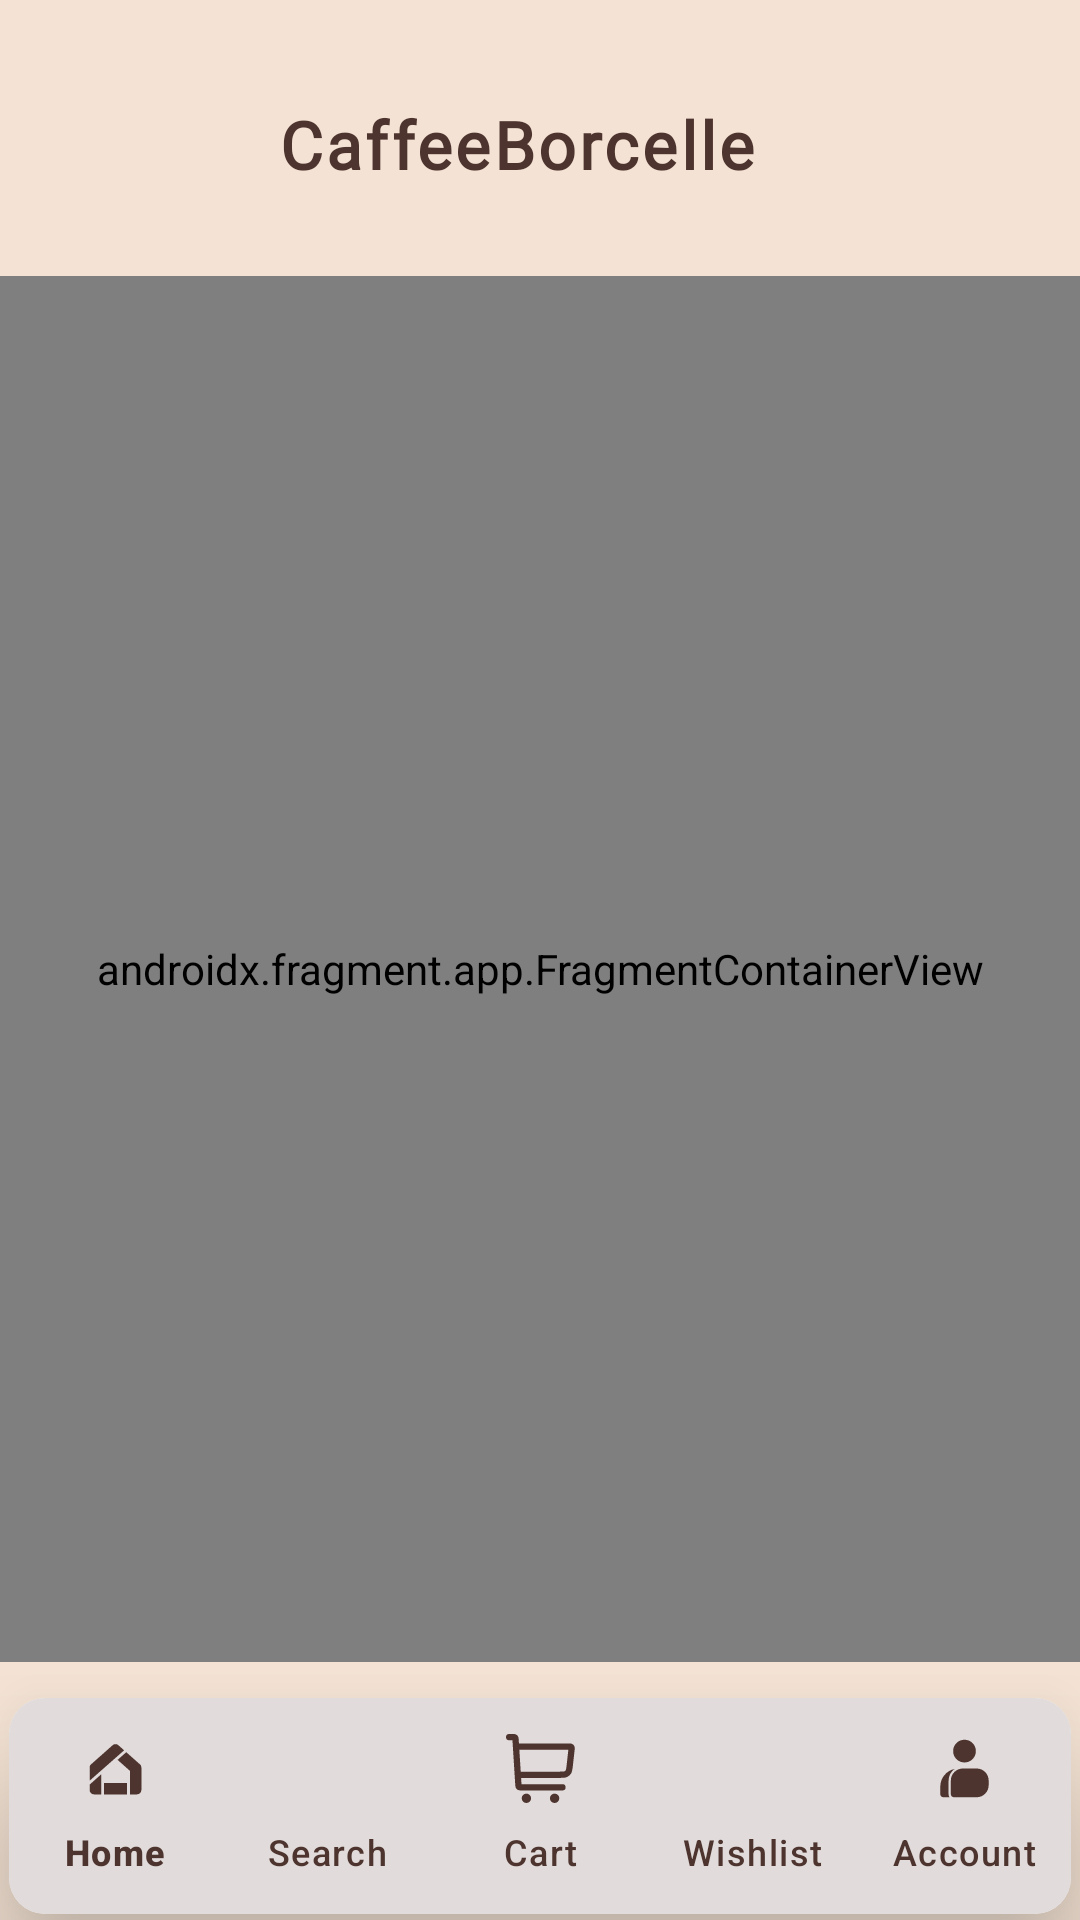

Produce the Android XML layout that renders to this screen, including the resource entries it uses.
<!-- AndroidManifest.xml: application theme Theme.CaffeeBorcelle -->
<!-- res/layout/activity_home_page.xml -->
<?xml version="1.0" encoding="utf-8"?>
<androidx.constraintlayout.widget.ConstraintLayout xmlns:android="http://schemas.android.com/apk/res/android"
    xmlns:app="http://schemas.android.com/apk/res-auto"
    xmlns:tools="http://schemas.android.com/tools"
    android:id="@+id/main"
    android:layout_width="match_parent"
    android:layout_height="match_parent"
    android:background="@color/cafe_bg"
    tools:context=".activity_home_page">

    
    <com.google.android.material.appbar.MaterialToolbar
        android:id="@+id/ToolBar"
        android:layout_width="0dp"
        android:layout_height="?attr/actionBarSize"
        android:background="@android:color/transparent"
        android:elevation="16dp"
        android:stateListAnimator="@null"
        android:paddingStart="24dp"
        android:paddingEnd="24dp"
        android:layout_marginTop="16dp"
        android:layout_marginStart="16dp"
        android:layout_marginEnd="16dp"
        app:layout_constraintTop_toTopOf="parent"
        app:layout_constraintStart_toStartOf="parent"
        app:layout_constraintEnd_toEndOf="parent">

        <TextView
            android:id="@+id/toolbar_title"
            android:layout_width="match_parent"
            android:layout_height="match_parent"
            android:gravity="center"
            android:text="@string/app_name"
            android:textStyle="bold"
            android:fontFamily="@font/song_myung"
            android:textColor="@color/brownDark"
            android:textSize="22sp"
            android:letterSpacing="0.05" />
    </com.google.android.material.appbar.MaterialToolbar>

    
    <androidx.fragment.app.FragmentContainerView
        android:id="@+id/nav_host_fragment_activity_home_page"
        android:name="androidx.navigation.fragment.NavHostFragment"
        android:layout_width="0dp"
        android:layout_height="0dp"
        app:defaultNavHost="true"
        app:navGraph="@navigation/mobile_navigation"
        tools:layout="@layout/fragment_home"
        app:layout_constraintTop_toBottomOf="@id/ToolBar"
        app:layout_constraintBottom_toTopOf="@id/nav_view_container"
        app:layout_constraintStart_toStartOf="parent"
        app:layout_constraintEnd_toEndOf="parent"
        android:layout_marginTop="12dp"
        android:layout_marginBottom="12dp"
        android:clipToPadding="false" />

    
    <androidx.cardview.widget.CardView
        android:id="@+id/nav_view_container"
        android:layout_width="0dp"
        android:layout_height="72dp"
        app:cardCornerRadius="12dp"
        app:cardElevation="24dp"
        android:background="@color/white"
        android:layout_marginStart="3dp"
        android:layout_marginEnd="3dp"
        android:layout_marginBottom="2dp"
        android:stateListAnimator="@null"
        app:layout_constraintBottom_toBottomOf="parent"
        app:layout_constraintStart_toStartOf="parent"
        app:layout_constraintEnd_toEndOf="parent">

        <com.google.android.material.bottomnavigation.BottomNavigationView
            android:id="@+id/nav_view"
            android:layout_width="match_parent"
            android:layout_height="wrap_content"
            android:background="@color/white"
            app:itemIconSize="23dp"
            app:layout_constraintBottom_toBottomOf="parent"
            app:itemIconTint="@color/brownDark"
            app:itemTextColor="@color/brownDark"
            app:labelVisibilityMode="labeled"
            app:menu="@menu/bottom_nav_menu" />
    </androidx.cardview.widget.CardView>
</androidx.constraintlayout.widget.ConstraintLayout>
<!-- res/layout/fragment_home.xml (included above) -->
<?xml version="1.0" encoding="utf-8"?>
<androidx.core.widget.NestedScrollView xmlns:android="http://schemas.android.com/apk/res/android"
    xmlns:tools="http://schemas.android.com/tools"
    android:layout_width="match_parent"
    android:layout_height="match_parent"
    xmlns:app="http://schemas.android.com/apk/res-auto"
    android:fillViewport="true"
    tools:context=".fragment_home">

    <LinearLayout
        android:layout_width="match_parent"
        android:layout_height="wrap_content"
        android:orientation="vertical">


    
    <androidx.cardview.widget.CardView
        android:layout_width="match_parent"
        android:layout_height="200dp"
        android:layout_margin="8dp"
        app:cardCornerRadius="15dp">

        <com.denzcoskun.imageslider.ImageSlider
            android:id="@+id/ImageSlider"
            android:layout_width="match_parent"
            android:layout_height="match_parent"
            app:iss_auto_cycle="true"
            app:iss_delay="2000"
            app:iss_period="2000"/>

    </androidx.cardview.widget.CardView>

        
        <TextView
            android:id="@+id/txtCategories"
            android:layout_width="wrap_content"
            android:layout_height="wrap_content"
            android:layout_marginStart="16dp"
            android:layout_marginTop="12dp"
            android:text="Categories"
            android:textSize="18sp"
            android:textStyle="bold"
            android:fontFamily="@font/song_myung"
            android:textColor="@color/brownDark"/>

        
        <androidx.recyclerview.widget.RecyclerView
            android:id="@+id/rvCategories"
            android:layout_width="match_parent"
            android:layout_height="190dp"
            android:layout_marginTop="10dp"
            android:paddingStart="16dp"
            android:paddingEnd="16dp"
            android:clipToPadding="true"
            android:overScrollMode="never"
            android:nestedScrollingEnabled="false"
            app:layout_constraintStart_toStartOf="parent"
            app:layout_constraintEnd_toEndOf="parent"
            app:layout_constraintTop_toBottomOf="@id/txtCategories"
            android:background="@android:color/transparent"
            tools:listitem="@layout/activity_item_category"/>

        <androidx.recyclerview.widget.RecyclerView
            android:id="@+id/rvQuick"
            android:layout_width="match_parent"
            android:layout_height="wrap_content"
            android:layout_marginTop="10dp"/>

        
        <TextView
            android:id="@+id/BestSellers"
            android:layout_width="match_parent"
            android:layout_height="wrap_content"
            android:layout_marginTop="16dp"
            android:text="Fresh Food"
            android:textSize="18sp"
            android:textStyle="bold"
            android:textAlignment="center"
            android:gravity="center"
            android:fontFamily="@font/song_myung"
            android:textColor="@color/brownDark"/>

        
        <androidx.recyclerview.widget.RecyclerView
            android:id="@+id/BestSellerRecyclerView"
            android:layout_width="match_parent"
            android:layout_marginTop="15dp"
            android:layout_height="wrap_content"
            android:layout_marginStart="12dp"
            android:paddingStart="14dp"
            android:paddingEnd="10dp"
            android:layout_marginEnd="12dp"
            android:clipToPadding="false"
            tools:listitem="@layout/activity_bestseller_items_blueprint" />

    </LinearLayout>


</androidx.core.widget.NestedScrollView>
<!-- res/layout/activity_item_category.xml (included above) -->
<?xml version="1.0" encoding="utf-8"?>
<com.google.android.material.card.MaterialCardView xmlns:android="http://schemas.android.com/apk/res/android"
    xmlns:app="http://schemas.android.com/apk/res-auto"
    xmlns:tools="http://schemas.android.com/tools"
    android:id="@+id/main"
    android:layout_width="110dp"
    android:layout_height="160dp"
    android:layout_marginStart="6dp"
    android:layout_marginEnd="12dp"
    app:cardCornerRadius="80dp"
    app:cardElevation="15dp"
    app:strokeWidth="2dp"
    app:strokeColor="#D4AF37"
    app:cardBackgroundColor="@android:color/white"
    tools:context=".item_category">

    <LinearLayout
        android:layout_width="match_parent"
        android:layout_height="match_parent"
        android:gravity="center"
        android:background="@color/white"
        android:orientation="vertical"
        android:padding="10dp">

        <ImageView
            android:id="@+id/imgcategory"
            android:layout_width="70dp"
            android:layout_height="70dp"
            android:scaleType="fitCenter"
            android:src="@drawable/download" />

        <TextView
            android:id="@+id/txtCategory"
            android:layout_width="wrap_content"
            android:layout_height="wrap_content"
            android:layout_marginTop="10dp"
            android:text="Pizza"
            android:fontFamily="@font/song_myung"
            android:textColor="@android:color/black"
            android:textSize="15sp"
            android:textStyle="bold" />

    </LinearLayout>
</com.google.android.material.card.MaterialCardView>
<!-- res/layout/activity_bestseller_items_blueprint.xml (included above) -->
<?xml version="1.0" encoding="utf-8"?>
<androidx.cardview.widget.CardView xmlns:android="http://schemas.android.com/apk/res/android"
    xmlns:app="http://schemas.android.com/apk/res-auto"
    xmlns:tools="http://schemas.android.com/tools"
    android:id="@+id/main"
    android:layout_width="160dp"
    android:layout_height="wrap_content"
    android:layout_margin="10dp"
    app:cardCornerRadius="12dp"
    app:cardElevation="4dp"
    android:background="@drawable/golden_border"
    tools:context=".bestseller_items_blueprint">

    <LinearLayout
        android:layout_width="match_parent"
        android:layout_height="wrap_content"
        android:orientation="vertical"
        android:background="@drawable/golden_border"
        android:padding="8dp">

        
        <FrameLayout
            android:layout_width="match_parent"
            android:layout_height="150dp">

            <ImageView
                android:id="@+id/HomeItemImage"
                android:layout_width="match_parent"
                android:layout_height="match_parent"
                android:scaleType="fitCenter"
                tools:srcCompat="@tools:sample/backgrounds/scenic" />

            <TextView
                android:id="@+id/DiscountPercent"
                android:layout_width="wrap_content"
                android:layout_height="wrap_content"
                android:padding="4dp"
                android:text="@string/DiscountPercent"
                android:textColor="@color/brownDark"
                android:textStyle="bold"
                android:textSize="12sp"
                android:layout_gravity="top|start" />
        </FrameLayout>

        
        <TextView
            android:id="@+id/ProductName"
            android:layout_width="match_parent"
            android:layout_height="wrap_content"
            android:ellipsize="end"
            android:lines="2"
            android:text="@string/ProductName"
            android:textColor="@android:color/black"
            android:textSize="14sp"
            android:textStyle="bold"
            android:layout_marginTop="6dp" />

        
        <LinearLayout
            android:layout_width="wrap_content"
            android:layout_height="wrap_content"
            android:orientation="horizontal"
            android:layout_marginTop="4dp"
            android:gravity="center_vertical">

            <RatingBar
                android:id="@+id/ProductRating"
                style="?android:attr/ratingBarStyleSmall"
                android:layout_width="wrap_content"
                android:layout_height="wrap_content"
                android:numStars="5"
                android:stepSize="0.5"
                android:rating="4.5"
                android:isIndicator="true"
                android:scaleX="0.8"
                android:scaleY="0.8" />

            <TextView
                android:id="@+id/ProductReviews"
                android:layout_width="wrap_content"
                android:layout_height="wrap_content"
                android:layout_marginStart="6dp"
                android:text="@string/ProductReviews"
                android:textColor="@android:color/darker_gray"
                android:textSize="12sp" />
        </LinearLayout>

        
        <LinearLayout
            android:layout_width="match_parent"
            android:layout_height="wrap_content"
            android:orientation="horizontal"
            android:layout_marginTop="4dp">

            <TextView
                android:id="@+id/ProductPrice"
                android:layout_width="wrap_content"
                android:layout_height="wrap_content"
                android:text="@string/ProductPrice"
                android:textColor="@android:color/black"
                android:textStyle="bold"
                android:textSize="16sp" />

            <TextView
                android:id="@+id/OriginalPrice"
                android:layout_width="wrap_content"
                android:layout_height="wrap_content"
                android:layout_marginStart="8dp"
                android:text="@string/OriginalPrice"
                android:textColor="@android:color/darker_gray"
                android:textSize="12sp" />
        </LinearLayout>

    </LinearLayout>

</androidx.cardview.widget.CardView>
<!-- resources referenced by this layout -->
<resources>
  <color name="brownDark">#4E342E</color>
  <color name="cafe_bg">#F4E3D4</color>
  <color name="white">#FFFFFFFF</color>
  <!-- drawable download: jpg bitmap (drawable, 18791 bytes) -->
  <!-- drawable golden_border (drawable) -->
  <?xml version="1.0" encoding="utf-8"?>
  <shape xmlns:android="http://schemas.android.com/apk/res/android">
      <solid android:color="@android:color/white"/>
  
      <stroke
          android:width="2dp"
          android:color="#D4AF37"/>
  
      <corners android:radius="8dp"/>
  </shape>
  <string name="DiscountPercent">-70%</string>
  <string name="OriginalPrice">₹45,995</string>
  <string name="ProductName">Example Product Name</string>
  <string name="ProductPrice">₹29,990</string>
  <string name="ProductReviews">180 Reviews</string>
  <string name="app_name">CaffeeBorcelle</string>
  <style name="Theme.CaffeeBorcelle" parent="Base.Theme.CaffeeBorcelle" />
  <style name="Base.Theme.CaffeeBorcelle" parent="Theme.Material3.Light.NoActionBar">
  
          
          <item name="colorPrimary">@color/brownDark</item>
          <item name="colorOnPrimary">@color/white</item>
  
          
          <item name="colorSecondary">@color/brownDark</item>
          <item name="colorOnSecondary">@color/white</item>
  
          
          <item name="colorOnBackground">@color/black</item>
          <item name="colorSurface">@color/white</item>
          <item name="colorOnSurface">@color/black</item>
  
          
          <item name="materialButtonStyle">@style/BrownButton</item>
  
      </style>
  <color name="black">#FF000000</color>
  <style name="BrownButton" parent="Widget.Material3.Button">
          <item name="backgroundTint">@color/brownDark</item>
          <item name="android:textColor">@color/white</item>
      </style>
</resources>
